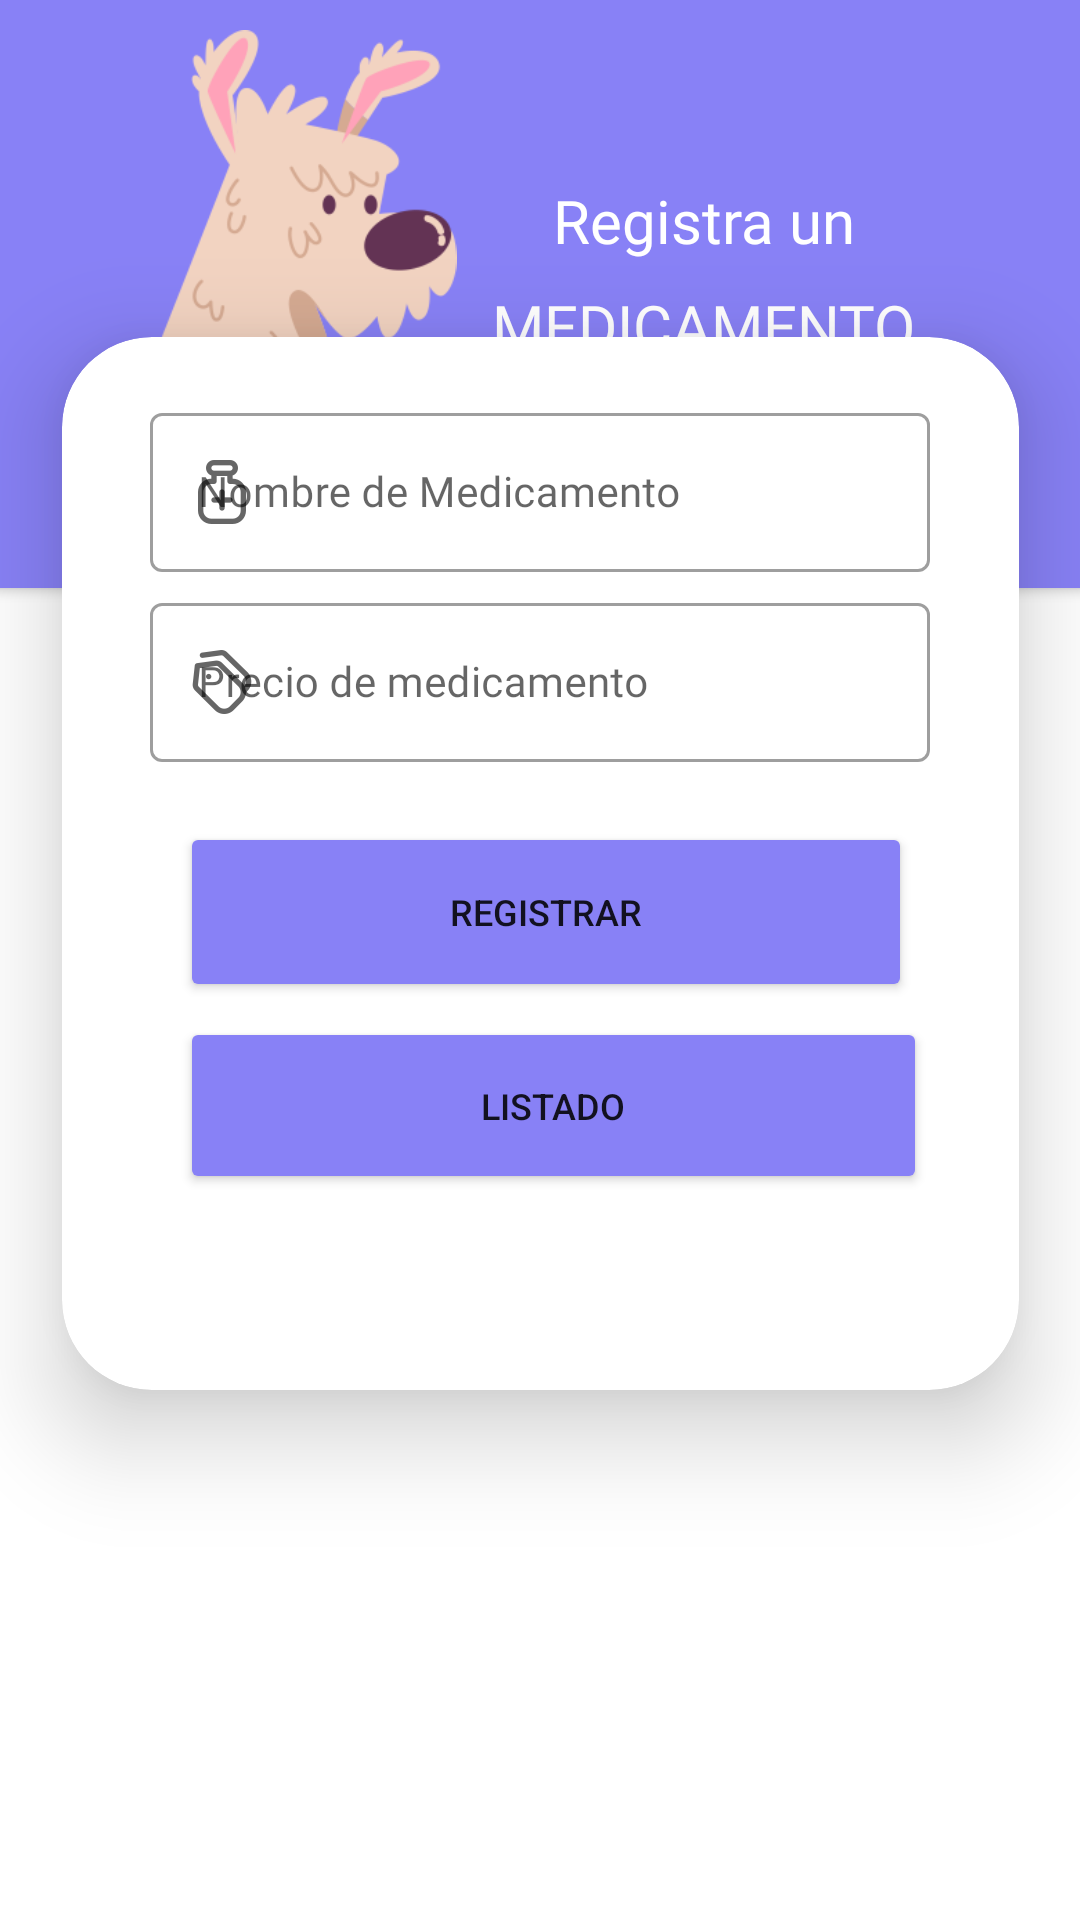

Here is an Android app screen rendered from its layout file. Give the layout XML and the strings, colors and styles it references.
<!-- AndroidManifest.xml: application theme Theme.ProyectoClinicaVeterinaria -->
<!-- res/layout/activity_nuevamedicacion.xml -->
<?xml version="1.0" encoding="utf-8"?>
<androidx.constraintlayout.widget.ConstraintLayout xmlns:android="http://schemas.android.com/apk/res/android"
    xmlns:app="http://schemas.android.com/apk/res-auto"
    xmlns:tools="http://schemas.android.com/tools"
    android:layout_width="match_parent"
    android:layout_height="match_parent"
    tools:context=".Nuevamedicacion">

    <androidx.cardview.widget.CardView
        android:id="@+id/cardView2"
        android:layout_width="418dp"
        android:layout_height="196dp"
        android:backgroundTint="#8881F6"
        app:cardCornerRadius="30dp"
        app:layout_constraintBottom_toBottomOf="parent"
        app:layout_constraintEnd_toEndOf="parent"
        app:layout_constraintStart_toStartOf="parent"
        app:layout_constraintTop_toTopOf="parent"
        app:layout_constraintVertical_bias="0.0">

        <ImageView
            android:id="@+id/imageView4"
            android:layout_width="121dp"
            android:layout_height="159dp"
            android:layout_marginLeft="60dp"
            android:layout_marginTop="10dp"
            app:srcCompat="@mipmap/perroblanco" />

        <TextView
            android:layout_width="286dp"
            android:layout_height="wrap_content"
            android:layout_marginLeft="120dp"
            android:layout_marginTop="60dp"
            android:fontFamily="@font/baloo_bhaina"
            android:text="Registra un"
            android:textAlignment="center"
            android:textColor="#FFF"
            android:textSize="20sp"></TextView>

        <TextView
            android:layout_width="286dp"
            android:layout_height="wrap_content"
            android:layout_marginLeft="120dp"
            android:layout_marginTop="95dp"
            android:fontFamily="@font/baloo_bhaina"
            android:text="MEDICAMENTO"
            android:textAlignment="center"
            android:textColor="#FFF"
            android:textSize="20sp"></TextView>


    </androidx.cardview.widget.CardView>

    <androidx.cardview.widget.CardView
        android:id="@+id/cardView3"
        android:layout_width="319dp"
        android:layout_height="351dp"
        android:layout_margin="30dp"
        android:layout_marginStart="30dp"
        android:layout_marginTop="121dp"
        android:layout_marginEnd="30dp"
        android:backgroundTint="#FFFF"
        app:cardCornerRadius="30dp"
        app:cardElevation="20dp"
        app:layout_constraintBottom_toBottomOf="parent"
        app:layout_constraintEnd_toEndOf="parent"
        app:layout_constraintStart_toStartOf="parent"
        app:layout_constraintTop_toTopOf="@+id/cardView2"
        app:layout_constraintVertical_bias="0.359">


        <LinearLayout
            android:layout_width="300dp"
            android:layout_height="323dp"
            android:layout_gravity="center_horizontal"
            android:orientation="vertical"
            android:padding="20dp">

            <com.google.android.material.textfield.TextInputLayout
                android:id="@+id/tilNomMedi"
                style="@style/Widget.MaterialComponents.TextInputLayout.OutlinedBox"
                android:layout_width="match_parent"
                android:layout_height="wrap_content"
                android:fontFamily="@font/advent_pro_medium"
                app:startIconDrawable="@mipmap/tratamiento">

                <com.google.android.material.textfield.TextInputEditText
                    android:id="@+id/edtnuevonombremedicacion"
                    android:layout_width="match_parent"
                    android:layout_height="wrap_content"
                    android:fontFamily="@font/advent_pro_medium"
                    android:hint="Nombre de Medicamento"
                    android:inputType="textPersonName"
                    android:textSize="14sp" />
            </com.google.android.material.textfield.TextInputLayout>

            <com.google.android.material.textfield.TextInputLayout
                android:id="@+id/tilPrecioMedi"
                style="@style/Widget.MaterialComponents.TextInputLayout.OutlinedBox"
                android:layout_width="match_parent"
                android:layout_height="wrap_content"
                android:layout_marginTop="5dp"
                android:fontFamily="@font/advent_pro_medium"
                app:startIconDrawable="@mipmap/precio">


                <com.google.android.material.textfield.TextInputEditText
                    android:id="@+id/edtnuevopreciomedicacion"
                    android:layout_width="match_parent"
                    android:layout_height="wrap_content"
                    android:fontFamily="@font/advent_pro_medium"
                    android:hint="Precio de medicamento"
                    android:inputType="numberDecimal"
                    android:textSize="14sp" />
            </com.google.android.material.textfield.TextInputLayout>


            <Button
                android:id="@+id/btnguardarnuevamedicacion"
                android:layout_width="244dp"
                android:layout_height="60dp"
                android:layout_marginLeft="10dp"
                android:layout_marginTop="20dp"
                android:backgroundTint="#8881F6"
                android:text="REGISTRAR"
                android:textSize="12sp"
                app:cornerRadius="20dp" />

            <Button
                android:id="@+id/btnlistahistorial"
                android:layout_width="249dp"
                android:layout_height="59dp"
                android:layout_marginLeft="10dp"
                android:layout_marginTop="5dp"
                android:backgroundTint="#8881F6"
                android:text="LISTADO"
                android:textSize="12sp"
                app:cornerRadius="20dp" />

        </LinearLayout>
    </androidx.cardview.widget.CardView>

</androidx.constraintlayout.widget.ConstraintLayout>
<!-- resources referenced by this layout -->
<resources>
  <!-- mipmap perroblanco: png bitmap (mipmap-xxhdpi, 26866 bytes) -->
  <!-- mipmap precio: png bitmap (mipmap-xxhdpi, 2595 bytes) -->
  <!-- mipmap tratamiento: png bitmap (mipmap-xxhdpi, 1730 bytes) -->
  <style name="Theme.ProyectoClinicaVeterinaria" parent="Theme.MaterialComponents.DayNight.NoActionBar">
          
          <item name="colorPrimary">@color/purple_500</item>
          <item name="colorPrimaryVariant">@color/purple_700</item>
          <item name="colorOnPrimary">@color/white</item>
          
          <item name="colorSecondary">@color/teal_200</item>
          <item name="colorSecondaryVariant">@color/teal_700</item>
          <item name="colorOnSecondary">@color/black</item>
          
          <item name="android:statusBarColor">?attr/colorPrimaryVariant</item>
          
      </style>
  <!-- not gathered from this repository: default colours our renderer supplied (Android Studio template values) -->
  <color name="purple_500">#FF6200EE</color>
  <color name="purple_700">#FF3700B3</color>
  <color name="teal_200">#FF03DAC5</color>
  <color name="teal_700">#FF018786</color>
  <color name="black">#FF000000</color>
  <color name="white">#FFFFFFFF</color>
</resources>
